Run: headless pygame with SDL's dummy video driver; simulated clock (each Clock.tick advances the game by its frame time, no real sleeping); random seed 0; keys injected as events and as key.get_pressed() state; no mouse input; restart key RETURN tapped at the start of phases 3 and 4.
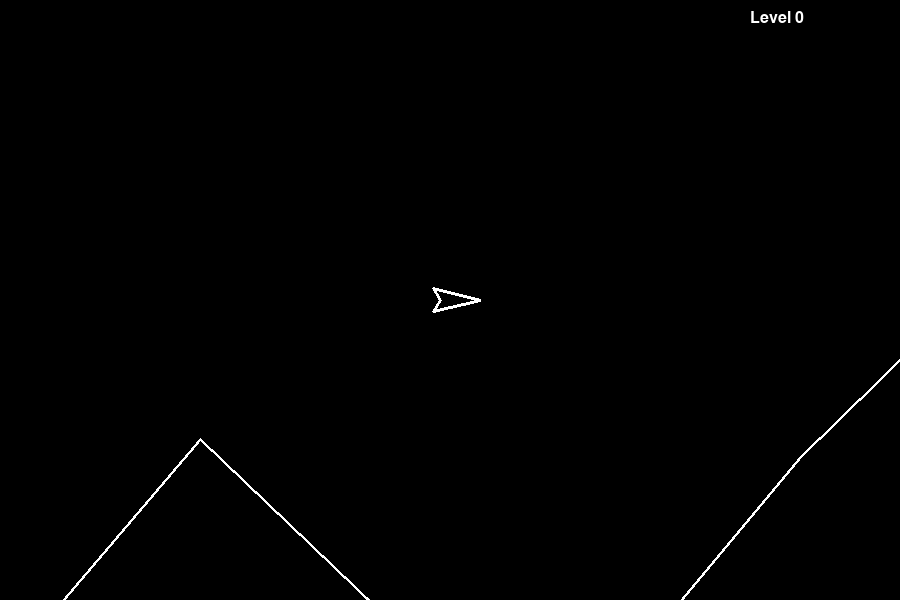
Frame 1 of 4 · flips 1–60 · no input
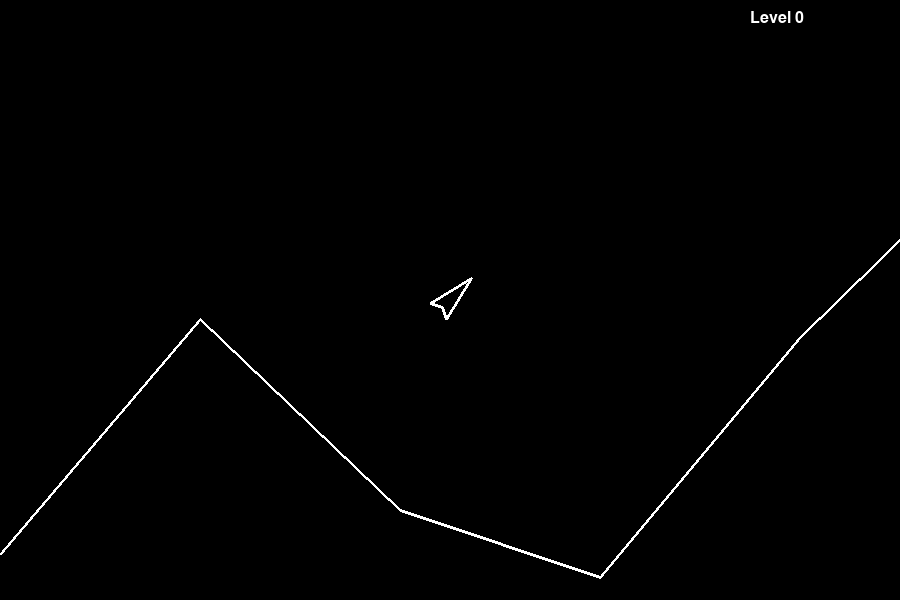
Frame 2 of 4 · flips 61–180 · tapped SPACE, RETURN · held RIGHT (→), D
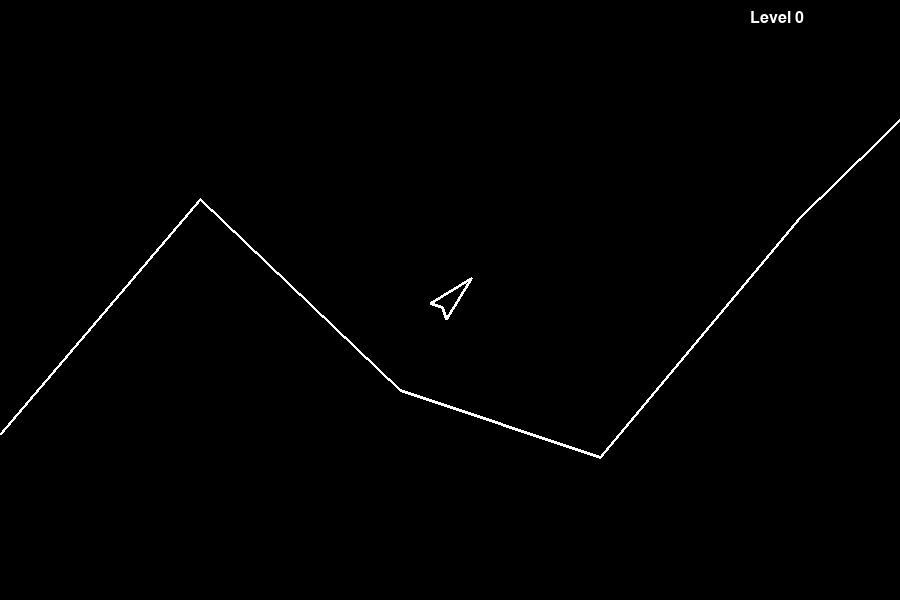
Frame 3 of 4 · flips 181–300 · tapped RETURN · held DOWN (↓), S
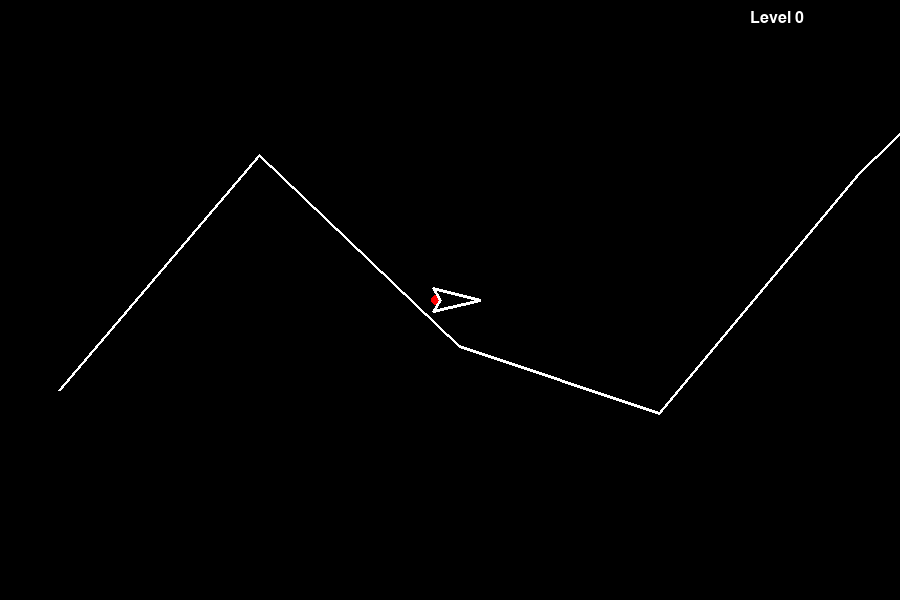
Frame 4 of 4 · flips 301–420 · tapped RETURN · held LEFT (←), A, UP (↑), W

The pygame program that drew these frames:

import pygame, math, random

'''
Next steps:
    Infinitely scrolling ground. Just make it loop around.
    More interesting ups and downs in the ground.
    Adding a landing pad to the ground.
    Collision with the ground.
    Ability to land.
'''

#Setup
pygame.init()
width = 900
height = 600
screen = pygame.display.set_mode((width,height))
clock = pygame.time.Clock()
large_font = pygame.font.SysFont('Arial', 48)
small_font = pygame.font.SysFont('Arial', 24)
black = 0,0,0
white = 255,255,255
red = 255,0,0

ground_segments = 10
segment_spacing = 200
height_variation = 500


class Line:
    def __init__(self, screen, x1, y1, x2, y2, dx, dy):
        self.screen = screen
        #Get the length of the line
        self.length = math.sqrt((x1-x2)**2+(y1-y2)**2)
        #Get the midpoint of the line. We do this so we can draw the line
        #based on an angle, which makes it possible to more easily rotate the line.
        self.x = (x2+x1)/2
        self.y = (y2+y1)/2
        #Get the velocity of the line
        self.dx = dx
        self.dy = dy
        #Get the angle of the line
        self.angle = math.atan2(y2-y1, x2-x1)
        #Randomly rotate +-math.pi/256 per frame
        self.rotation_rate = random.random()*math.pi/128
        self.rotation_rate = self.rotation_rate-math.pi/256

    def move(self):
        self.angle = self.angle + self.rotation_rate
        self.x = self.x + self.dx
        self.y = self.y + self.dy

    def draw(self, povx, povy):
        x_adjust = self.screen.get_width()/2 - povx
        y_adjust = self.screen.get_height()/2 - povy
        #Calculate the coordinates of both ends of the line
        coord1 = [x_adjust + self.x+math.cos(self.angle)*self.length/2,
                  y_adjust + self.y+math.sin(self.angle)*self.length/2]
        coord2 = [x_adjust + self.x-math.cos(self.angle)*self.length/2,
                  y_adjust + self.y-math.sin(self.angle)*self.length/2]
        pygame.draw.line(self.screen, white, coord1, coord2, 3)


class GameManager:
    def __init__(self, screen, level):
        self.screen = screen
        self.level = level
        #Create player
        self.player = Ship(screen, self.screen.get_width()/2, self.screen.get_height()/2)
        #Create the ground
        self.ground = Ground(screen)
        #List of intangible animation objects
        self.animation_list = []

    def update(self):
        #Move and draw
        self.ground.draw(self.player.x, self.player.y)
        for item in self.animation_list:
            item.move()
            item.draw(self.player.x, self.player.y)
        #Draw the player if the player is still alive
        if self.player.lives > 0:
            self.player.move()
            self.player.draw()

    def animatePlayerDeath(self):
        #Add dead player lines to simulate ship breaking apart.
        corners = self.player.getCorners()
        for i in range(len(corners)):
            x1 = corners[i][0]
            y1 = corners[i][1]
            dx = self.player.dx+random.random()-0.5
            dy = self.player.dy+random.random()-0.5
            if i<len(corners)-1:
                x2 = corners[i+1][0]
                y2 = corners[i+1][1]
            else: #This else wraps end of the list to the start.
                x2 = corners[0][0]
                y2 = corners[0][1]
            self.animation_list.append(Line(self.screen, x1,y1, x2,y2, dx, dy))


class Ground:
    def __init__(self, surface):
        self.surface = surface
        self.ground_heights = []
        for i in range(ground_segments):
            self.ground_heights.append([i*segment_spacing,
                                self.surface.get_height()/2+random.randint(0,height_variation)])

    def draw(self, povx, povy):
        x_adjust = self.surface.get_width()/2 - povx
        y_adjust = self.surface.get_height()/2 - povy
        #Get starting index
        start = int((povx - self.surface.get_width()/2)/segment_spacing)
        #Get ending index
        end = int((povx + self.surface.get_width()/2)/segment_spacing)+1
        #Get line segments
        adjusted_heights = []
        for i in range(start,end+1):
            index = i%len(self.ground_heights)
            adjusted_heights.append([i*segment_spacing+x_adjust, #TODO self.ground_heights[index][0]+x_adjust,
                                    self.ground_heights[index][1]+y_adjust])
        #Draw the line segments
        for i in range(len(adjusted_heights)-1):
            pygame.draw.line(self.surface, white, adjusted_heights[i], adjusted_heights[i+1], 3)


class Ship:
    def __init__(self, surface, x, y):
        self.surface = surface
        self.x = x
        self.y = y
        self.dx = 0
        self.dy = 0
        self.speed = 0.3
        self.sides = 3
        self.radius = 20
        self.angle = 0
        self.rotation_rate = math.pi/16
        self.thrust_on = False
        self.lives = 1
        self.remove = False

    def rotateLeft(self):
        self.angle -= self.rotation_rate

    def rotateRight(self):
        self.angle += self.rotation_rate

    def thrust(self):
        self.dx += math.cos(self.angle)*self.speed
        self.dy += math.sin(self.angle)*self.speed
        self.thrust_on = True

    def move(self):
        gravity = 2
        #Move dx and dy
        self.x += self.dx
        self.y += self.dy + gravity
        #Wrap the world.
        if self.x > ground_segments*segment_spacing:
            self.x -= ground_segments*segment_spacing
        elif self.x < 0:
            self.x += ground_segments*segment_spacing

    def getCorners(self):
        #Returns list of points to draw the ship
        points = []
        #Nose
        angle = self.angle+math.pi*2
        x = self.surface.get_width()/2 + math.cos(angle)*self.radius*1.5
        y = self.surface.get_height()/2 + math.sin(angle)*self.radius*1.5
        points.append([x, y])
        #wing 1
        angle = self.angle+math.pi*2*(1.2/self.sides)
        x = self.surface.get_width()/2 + math.cos(angle)*self.radius
        y = self.surface.get_height()/2 + math.sin(angle)*self.radius
        points.append([x, y])
        #rear
        angle = self.angle+math.pi
        x = self.surface.get_width()/2 + math.cos(angle)*self.radius*0.5
        y = self.surface.get_height()/2 + math.sin(angle)*self.radius*0.5
        points.append([x, y])
        #wing 2
        angle = self.angle+math.pi*2*(1.8/self.sides)
        x = self.surface.get_width()/2 + math.cos(angle)*self.radius
        y = self.surface.get_height()/2 + math.sin(angle)*self.radius
        points.append([x, y])
        return points

    def draw(self):
        #Draw thrust
        if self.thrust_on:
            angle = self.angle+math.pi
            x = self.surface.get_width()/2 + math.cos(angle)*self.radius*0.7
            y = self.surface.get_height()/2 + math.sin(angle)*self.radius*0.7
            radius = 10
            r = pygame.Rect(x-radius/2,y-radius/2,radius,radius)
            pygame.draw.ellipse(self.surface, red, r)
        #Reset thrust
        self.thrust_on = False
        #Draw outline of ship. Note: 3 is line thickness.
        points = self.getCorners()
        pygame.draw.polygon(self.surface, white, points,3)



def userInputToPlayer(player):
    keys = pygame.key.get_pressed()
    if keys[pygame.K_UP]:
        player.thrust()
    if keys[pygame.K_LEFT]:
        player.rotateLeft()
    if keys[pygame.K_RIGHT]:
        player.rotateRight()



#Create game manager object to manage updating and moving everything
gm = GameManager(screen, 0) #Start on level 0


#Main loop
done = False
while not done:
    #Handle events
    for event in pygame.event.get():
        if event.type == pygame.QUIT:
            done = True
        elif event.type == pygame.KEYDOWN:
            if event.key == pygame.K_ESCAPE:
                done = True
            #Press enter to reset game after death
            if event.key == pygame.K_RETURN and gm.player.lives <= 0:
                gm = GameManager(screen, 0) #Reset to level 0
    #Send user input to the player if it's alive
    if gm.player.lives > 0:
        userInputToPlayer(gm.player)
    #fill screen with black
    screen.fill(black)
    gm.update()
    #Display level
    position = (width-150, 10)
    screen.blit(small_font.render("Level "+str(gm.level),True,white),position)
    #Check for game over
    if gm.player.lives <= 0:
        position = (width/2-100, height/2-20)
        screen.blit(large_font.render("Game Over",True,white),position)
        position = (width/2-75, height/2+40)
        screen.blit(small_font.render("[ENTER] to reset",True,white),position)
    #Update the screen
    pygame.display.flip()
    pygame.display.update()
    #Delay to get 30 fps
    clock.tick(30)
pygame.quit()
